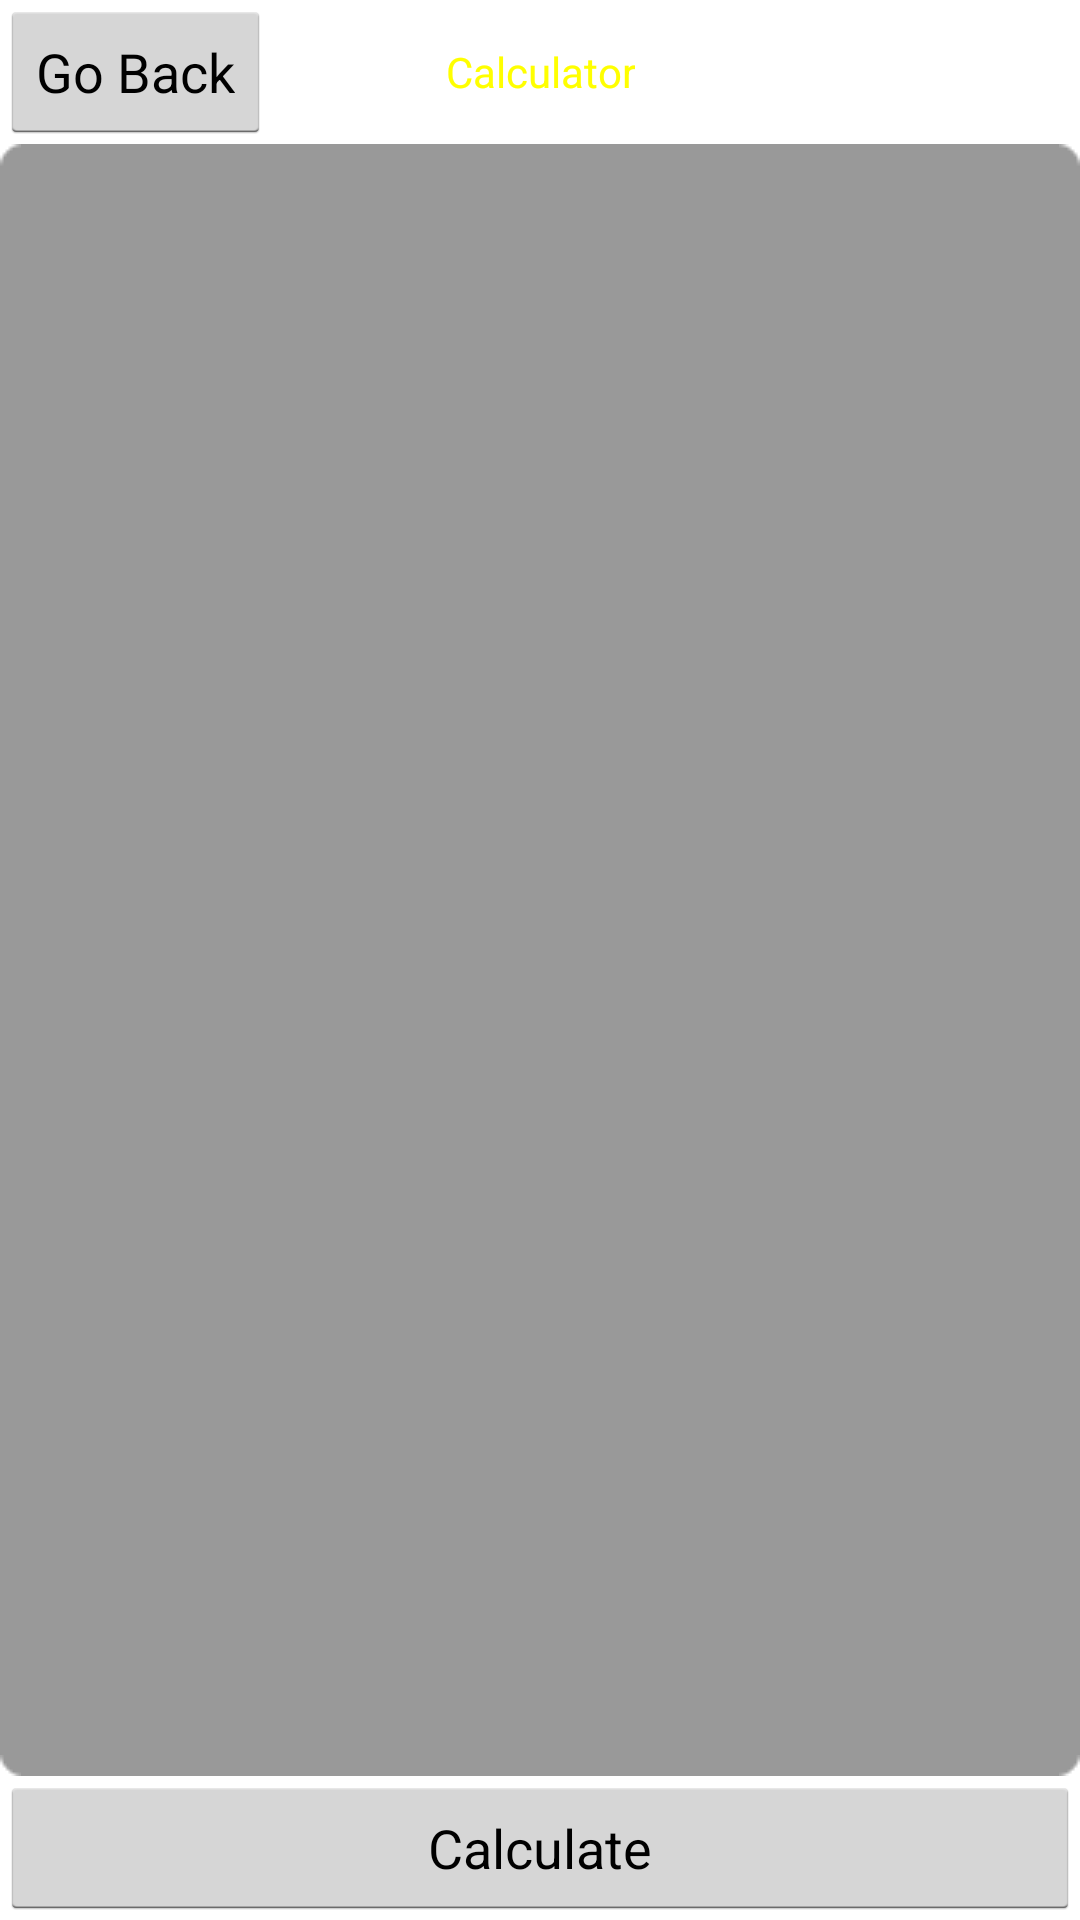

Write the Android layout XML for this screen, with the resource values it uses.
<!-- AndroidManifest.xml: application theme appTheme -->
<!-- res/layout/fragment_calculator.xml -->
<?xml version="1.0" encoding="utf-8"?>
<RelativeLayout
    xmlns:android="http://schemas.android.com/apk/res/android"
    android:id="@+id/main_table"
    android:layout_height="wrap_content"
    android:layout_width="match_parent">
    
    <RelativeLayout
		android:id="@+id/calculator_board"
		android:layout_width="match_parent"
		android:layout_height="wrap_content"
		android:layout_alignParentTop="true" >
		
        <Button
            android:id="@+id/back_button"
            android:layout_width="wrap_content"
            android:layout_height="wrap_content"
            android:text="@string/go_back"/>
    
	    <TextView 
			android:id="@+id/calculator_header"
			android:layout_width="wrap_content"
			android:layout_height="wrap_content"
			android:layout_centerInParent="true"
			android:gravity="center"
			android:textColor="#ffff00"
			android:text="@string/ratings_calculator"/>
    
	</RelativeLayout>
	
    <RelativeLayout
		android:id="@+id/calculator_actions"
		android:layout_width="match_parent"
		android:layout_height="wrap_content"
		android:layout_alignParentBottom="true" >
	     
	     <Button
			android:id="@+id/submit_button"
			android:layout_width="match_parent"
			android:layout_height="wrap_content"
			android:layout_alignParentRight="true"
			android:text="@string/submit" />
    
	</RelativeLayout>
	
    <ListView
        android:id="@+id/game_list"
        android:layout_width="match_parent"
        android:layout_height="match_parent"
        android:background="@drawable/list_background"
        android:listSelector="@drawable/list_selector"
        android:layout_below="@id/calculator_board"
        android:layout_above="@id/calculator_actions"/>
    
</RelativeLayout>
<!-- resources referenced by this layout -->
<resources>
  <!-- drawable list_selector (drawable) -->
  <?xml version="1.0" encoding="utf-8"?>
  <selector xmlns:android="http://schemas.android.com/apk/res/android" >
      <item android:state_pressed="true"
            android:drawable="@drawable/list_background_pressed"/>
  
  </selector>
  <string name="go_back">Go Back</string>
  <string name="ratings_calculator">Calculator</string>
  <string name="submit">Calculate</string>
  <style parent="android:Theme.Holo.Light" name="appTheme">
          <item name="android:colorBackground">#ffffff</item>
          
      </style>
</resources>
